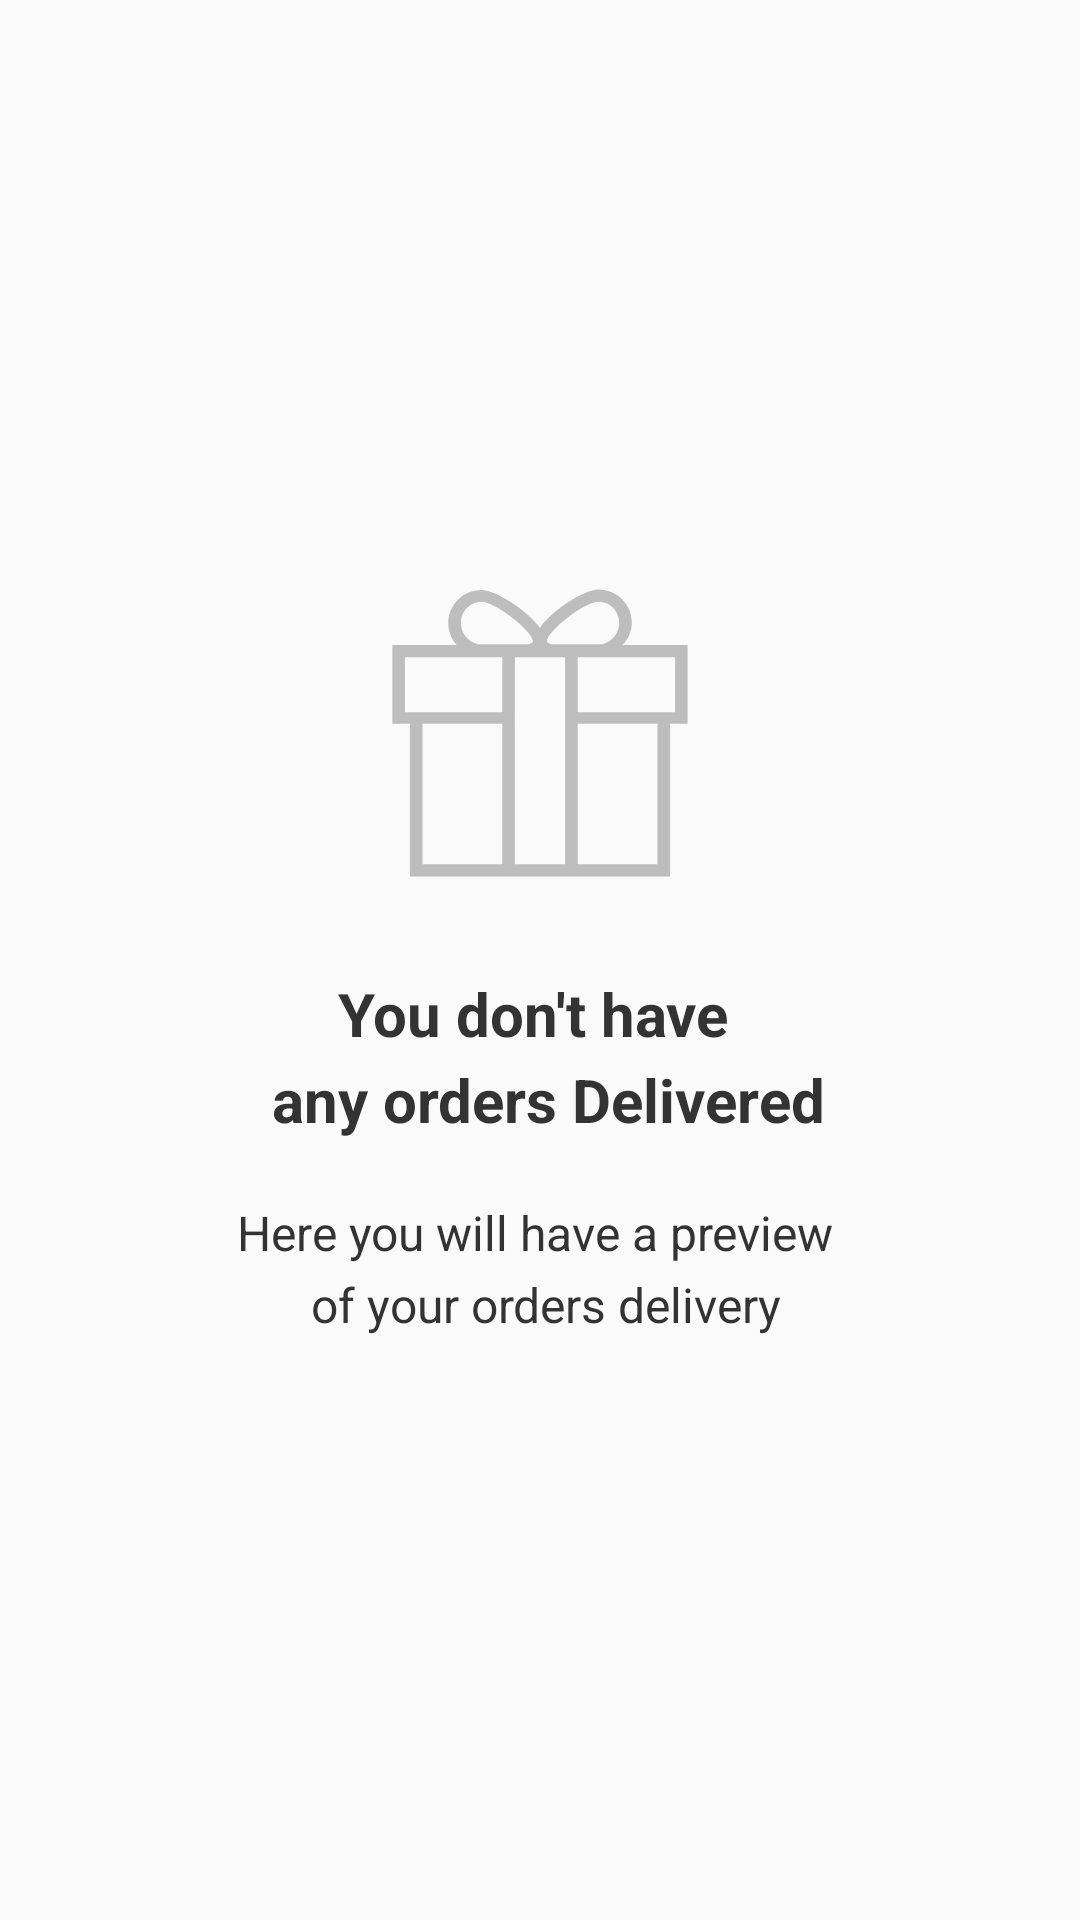

The Android layout XML behind this screen, and the referenced resources:
<!-- AndroidManifest.xml: application theme AppTheme -->
<!-- res/layout/fragment_order_delivery.xml -->
<layout xmlns:android="http://schemas.android.com/apk/res/android"
        xmlns:tools="http://schemas.android.com/tools"
        xmlns:app="http://schemas.android.com/apk/res-auto">

    <data>

        <import type="android.view.View"/>
        <variable
            name="orderDeliveryVM"
            type="com.homesordervendor.orders.delivery.viewmodel.OrderDeliveryVM" />
    </data>

    <RelativeLayout
        android:layout_width="match_parent"
        android:layout_height="match_parent">

        <LinearLayout
            android:layout_centerInParent="true"
            android:visibility="@{orderDeliveryVM.isNoData?View.VISIBLE:View.GONE}"
            android:layout_marginLeft="20dp"
            android:layout_marginRight="20dp"
            android:orientation="vertical"
            android:layout_width="wrap_content"
            android:layout_height="wrap_content">
            <TextView
                android:layout_gravity="center"
                android:layout_width="120dp"
                android:layout_height="100dp"
                android:background="@drawable/ic_order_delivery_empty"/>
            <TextView
                android:layout_marginTop="30dp"
                android:layout_width="wrap_content"
                android:layout_height="wrap_content"
                android:layout_gravity="center"
                android:gravity="center"
                android:text="@string/order_delivery_empty"
                android:textColor="@color/font_color_1"
                android:lineSpacingExtra="5dp"
                android:textSize="20sp"
                android:textStyle="bold"
                app:font="@{@string/san_francisco_text_semibold}" />
            <TextView
                android:layout_marginTop="20dp"
                android:layout_width="wrap_content"
                android:layout_height="wrap_content"
                android:layout_gravity="center"
                android:gravity="center"
                android:text="@string/order_delivery_preview"
                android:textColor="@color/font_color_1"
                android:lineSpacingExtra="5dp"
                android:textSize="16sp"
                app:font="@{@string/san_francisco_text_semibold}" />
        </LinearLayout>

        <android.support.v7.widget.RecyclerView
            android:id="@+id/recyclerView"
            android:layout_width="match_parent"
            android:layout_height="wrap_content"/>

    </RelativeLayout>
</layout>
<!-- resources referenced by this layout -->
<resources>
  <color name="font_color_1">#333333</color>
  <!-- drawable ic_order_delivery_empty (drawable) -->
  <vector
      android:height="24dp"
      android:viewportHeight="600.0"
      android:viewportWidth="700.0"
      android:width="24dp"
      xmlns:android="http://schemas.android.com/apk/res/android">
  
      <path android:fillColor="#BDBDBD"
            android:pathData="M510.8,124.1c10.9,-11.7 17.7,-27.7 17.7,-45.2c0,-36.7 -29.3,-66 -64.8,-66c-27,0 -89.1,40.3 -113.9,76.5c-25.7,-36.2 -87.5,-75.4 -113.4,-75.4c-35.4,0 -64.8,29.3 -64.8,66c0,17 6.3,32.3 16.5,43.9H62.9v157.6h34.2v305.5h179.6h146.6h179.6V281.7h34.1V124.1H510.8zM463.7,37.4c22,0 40.3,18.3 40.3,42.8c0,20.6 -14.4,38.3 -33,42.1h-99.1c-6.3,-1.9 -8.3,-4.1 -8.3,-5.4C363.5,96 436.7,37.4 463.7,37.4L463.7,37.4zM236.3,37.4c25.7,0 100.2,58.6 100.2,79.5c0,1.9 -4.3,4 -7.5,5.4H229.2c-18.6,-3.8 -33,-21.4 -33,-42.1C196,56.8 214.4,37.4 236.3,37.4L236.3,37.4zM276.6,562.6H121.5V281.7h155.2V562.6zM276.6,258.5H87.4V148.6h189.4v109.9H276.6zM398.8,562.6h-97.7V148.5h97.7V562.6zM578.4,562.6H423.2V281.7h155.2V562.6zM612.5,258.5H423.2V148.6h189.4v109.9H612.5z"/>
  
  </vector>
  <string name="order_delivery_empty">You don\'t have \n any orders Delivered</string>
  <string name="order_delivery_preview">Here you will have a preview \n of your orders
          delivery</string>
  <style name="AppTheme" parent="Theme.AppCompat.Light.DarkActionBar">
          
          <item name="colorPrimary">@color/colorPrimary</item>
          <item name="colorPrimaryDark">@color/colorPrimaryDark</item>
          <item name="colorAccent">@color/colorAccent</item>
      </style>
  <color name="colorPrimary">#e47615</color>
  <color name="colorPrimaryDark">#e47615</color>
  <color name="colorAccent">#e47615</color>
</resources>
